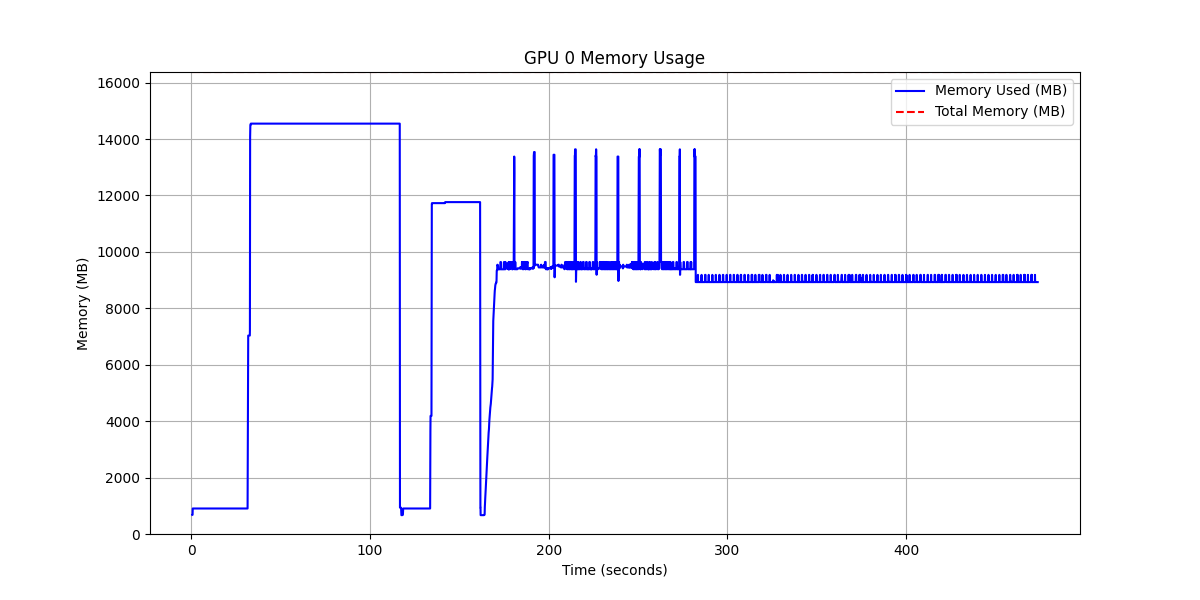

Data behind this chart, as committed beside it:
timestamp, memory_used_mb, memory_total_mb, utilization_pct
0.5015, 678, 16376, 4.14
0.677, 682, 16376, 4.165
0.7603, 904, 16376, 5.52
0.8353, 904, 16376, 5.52
0.8942, 904, 16376, 5.52
0.9523, 904, 16376, 5.52
1.01, 904, 16376, 5.52
1.068, 904, 16376, 5.52
1.124, 904, 16376, 5.52
1.18, 904, 16376, 5.52
1.236, 904, 16376, 5.52
1.295, 904, 16376, 5.52
1.363, 904, 16376, 5.52
1.425, 904, 16376, 5.52
1.493, 904, 16376, 5.52
1.556, 904, 16376, 5.52
1.615, 904, 16376, 5.52
1.672, 904, 16376, 5.52
1.732, 904, 16376, 5.52
1.795, 904, 16376, 5.52
1.859, 904, 16376, 5.52
1.919, 904, 16376, 5.52
1.976, 904, 16376, 5.52
2.035, 904, 16376, 5.52
2.093, 904, 16376, 5.52
2.154, 904, 16376, 5.52
2.213, 904, 16376, 5.52
2.27, 904, 16376, 5.52
2.333, 904, 16376, 5.52
2.396, 904, 16376, 5.52
2.469, 904, 16376, 5.52
2.535, 904, 16376, 5.52
2.601, 904, 16376, 5.52
2.666, 904, 16376, 5.52
2.729, 904, 16376, 5.52
2.794, 904, 16376, 5.52
2.86, 904, 16376, 5.52
2.928, 904, 16376, 5.52
2.991, 904, 16376, 5.52
3.053, 904, 16376, 5.52
3.111, 904, 16376, 5.52
3.174, 904, 16376, 5.52
3.239, 904, 16376, 5.52
3.309, 904, 16376, 5.52
3.375, 904, 16376, 5.52
3.445, 904, 16376, 5.52
3.506, 904, 16376, 5.52
3.566, 904, 16376, 5.52
3.626, 904, 16376, 5.52
3.682, 904, 16376, 5.52
3.739, 904, 16376, 5.52
3.797, 904, 16376, 5.52
3.854, 904, 16376, 5.52
3.911, 904, 16376, 5.52
3.969, 904, 16376, 5.52
4.028, 904, 16376, 5.52
4.086, 904, 16376, 5.52
4.143, 904, 16376, 5.52
4.202, 904, 16376, 5.52
4.261, 904, 16376, 5.52
... 8,005 more rows
